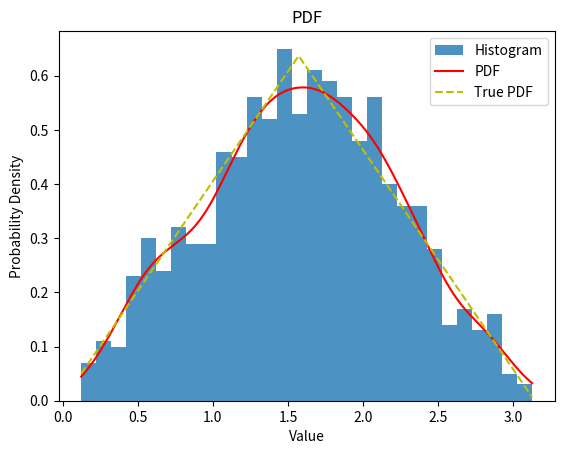

Here is the Python script that generated this plot:
import random
import math
import numpy as np
import matplotlib.pyplot as plt
from scipy.stats import gaussian_kde

def f(x):
    y = np.zeros_like(x)
    mask1 = (x > math.pi/2) & (x <= math.pi)
    mask2 = (x >= 0) & (x <= math.pi/2)
    y[mask1] = 4/math.pi - 4*x[mask1]/math.pi**2
    y[mask2] = 4*x[mask2]/math.pi**2
    return y
	
# MAIN CODE
iteration = 0
samples = np.zeros(shape=(1000, ))
x = 0 # define x

while iteration < 1000:
    
    # Step 1: Generate a uniform value u in (0,1)
    u = random.uniform(0, 1)
    # Check in which interval it belongs
    if u > 1/2:
        x1 = math.pi*((2 + math.sqrt(2-2*u))/2)
        x2 = math.pi*((2 - math.sqrt(2-2*u))/2)
        # One of the x's should be rejected since F is '1-1' in [pi/2, pi]
        if x1 >= math.pi/2 and x1 <= math.pi:
            x = x1
        else:
            x = x2
        
    else:
        x = math.sqrt(u/2)*math.pi

    samples[iteration] = x
    iteration += 1
	
# Plot the histogram
plt.hist(samples, bins=30, density=True, alpha=0.8, label='Histogram')

# Estimate the PDF curve using KDE
kde = gaussian_kde(samples)
z = np.linspace(samples.min(), samples.max(), 1000)
estimated_pdf = kde(z)
plt.plot(z, estimated_pdf, 'r-', label='PDF')

# Plot the true PDF curve
real_pdf = [f(xi) for xi in z]
plt.plot(z, real_pdf, 'y--', label='True PDF')

# Add labels and legend
plt.xlabel('Value')
plt.ylabel('Probability Density')
plt.title('PDF')
plt.legend()

# Show the plot
plt.show()